Image classification data set "Food101DataSet" (mateng0915/Food101DataSet on GitHub). Class labels (11): beverage, chicken nuggets, chicken rolls, chicken salad, donut, fried chicken, hamburger, hash browns, pizza, sandwich, toast.

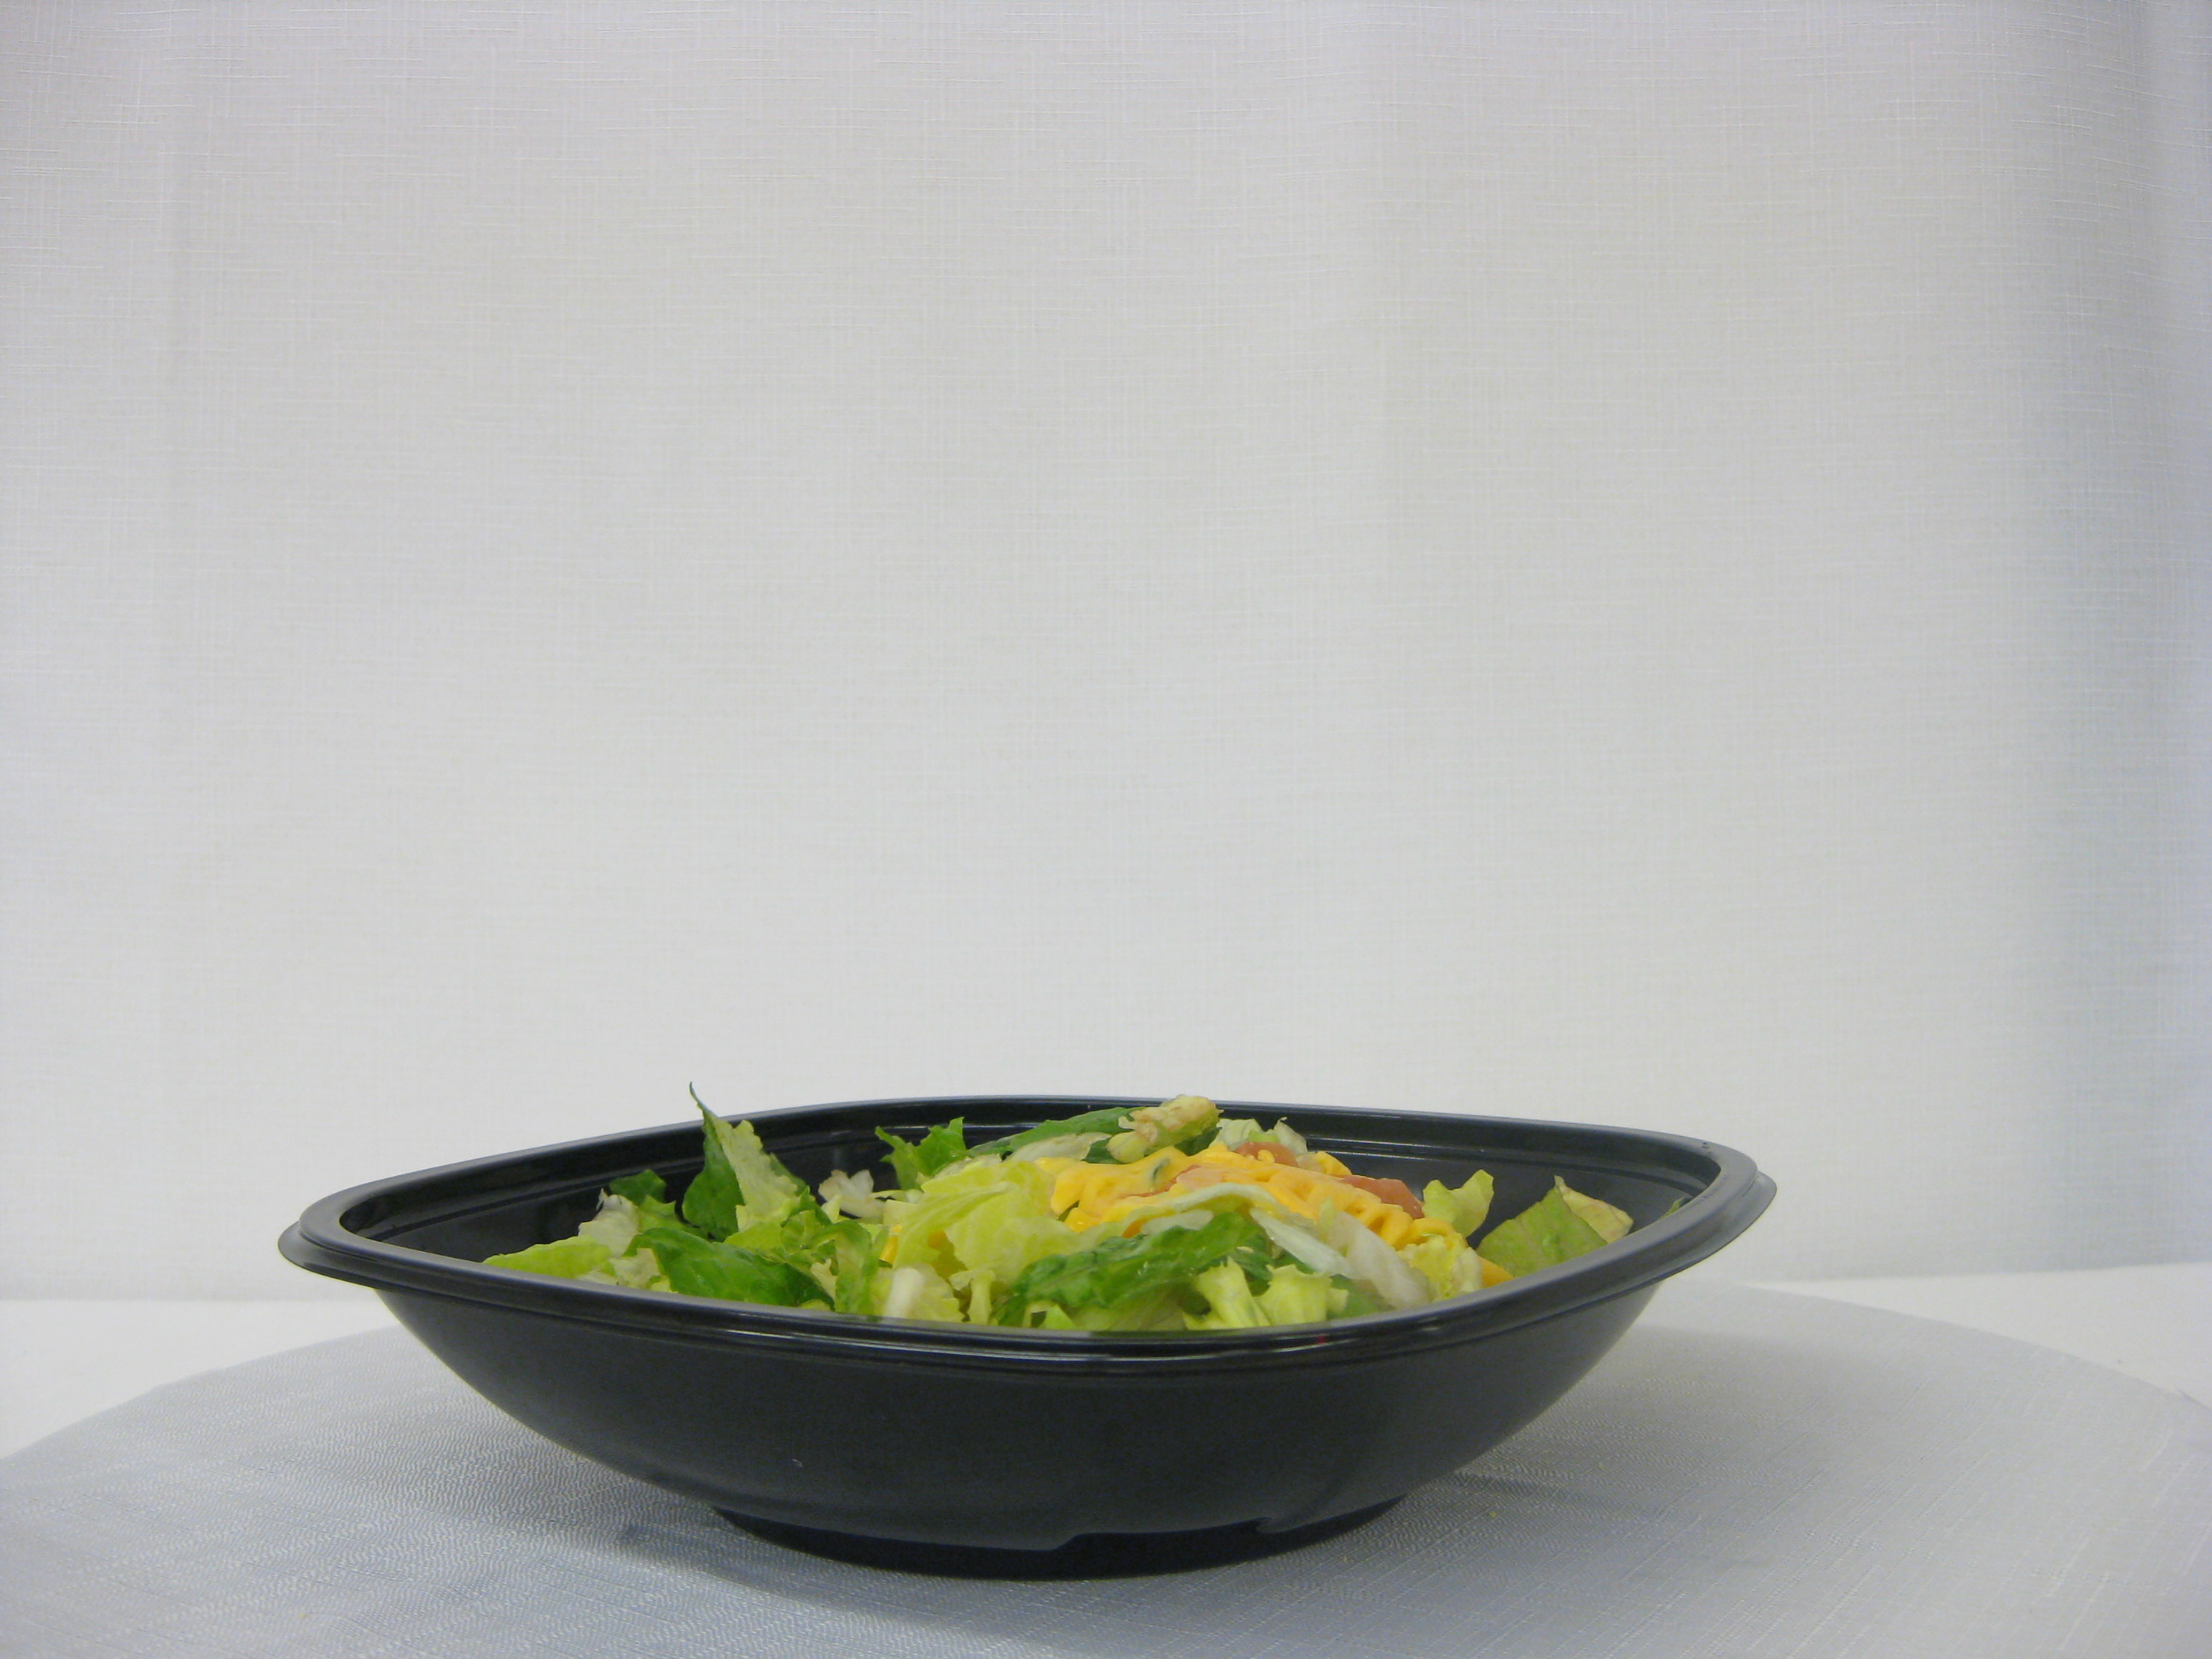
Label: chicken salad

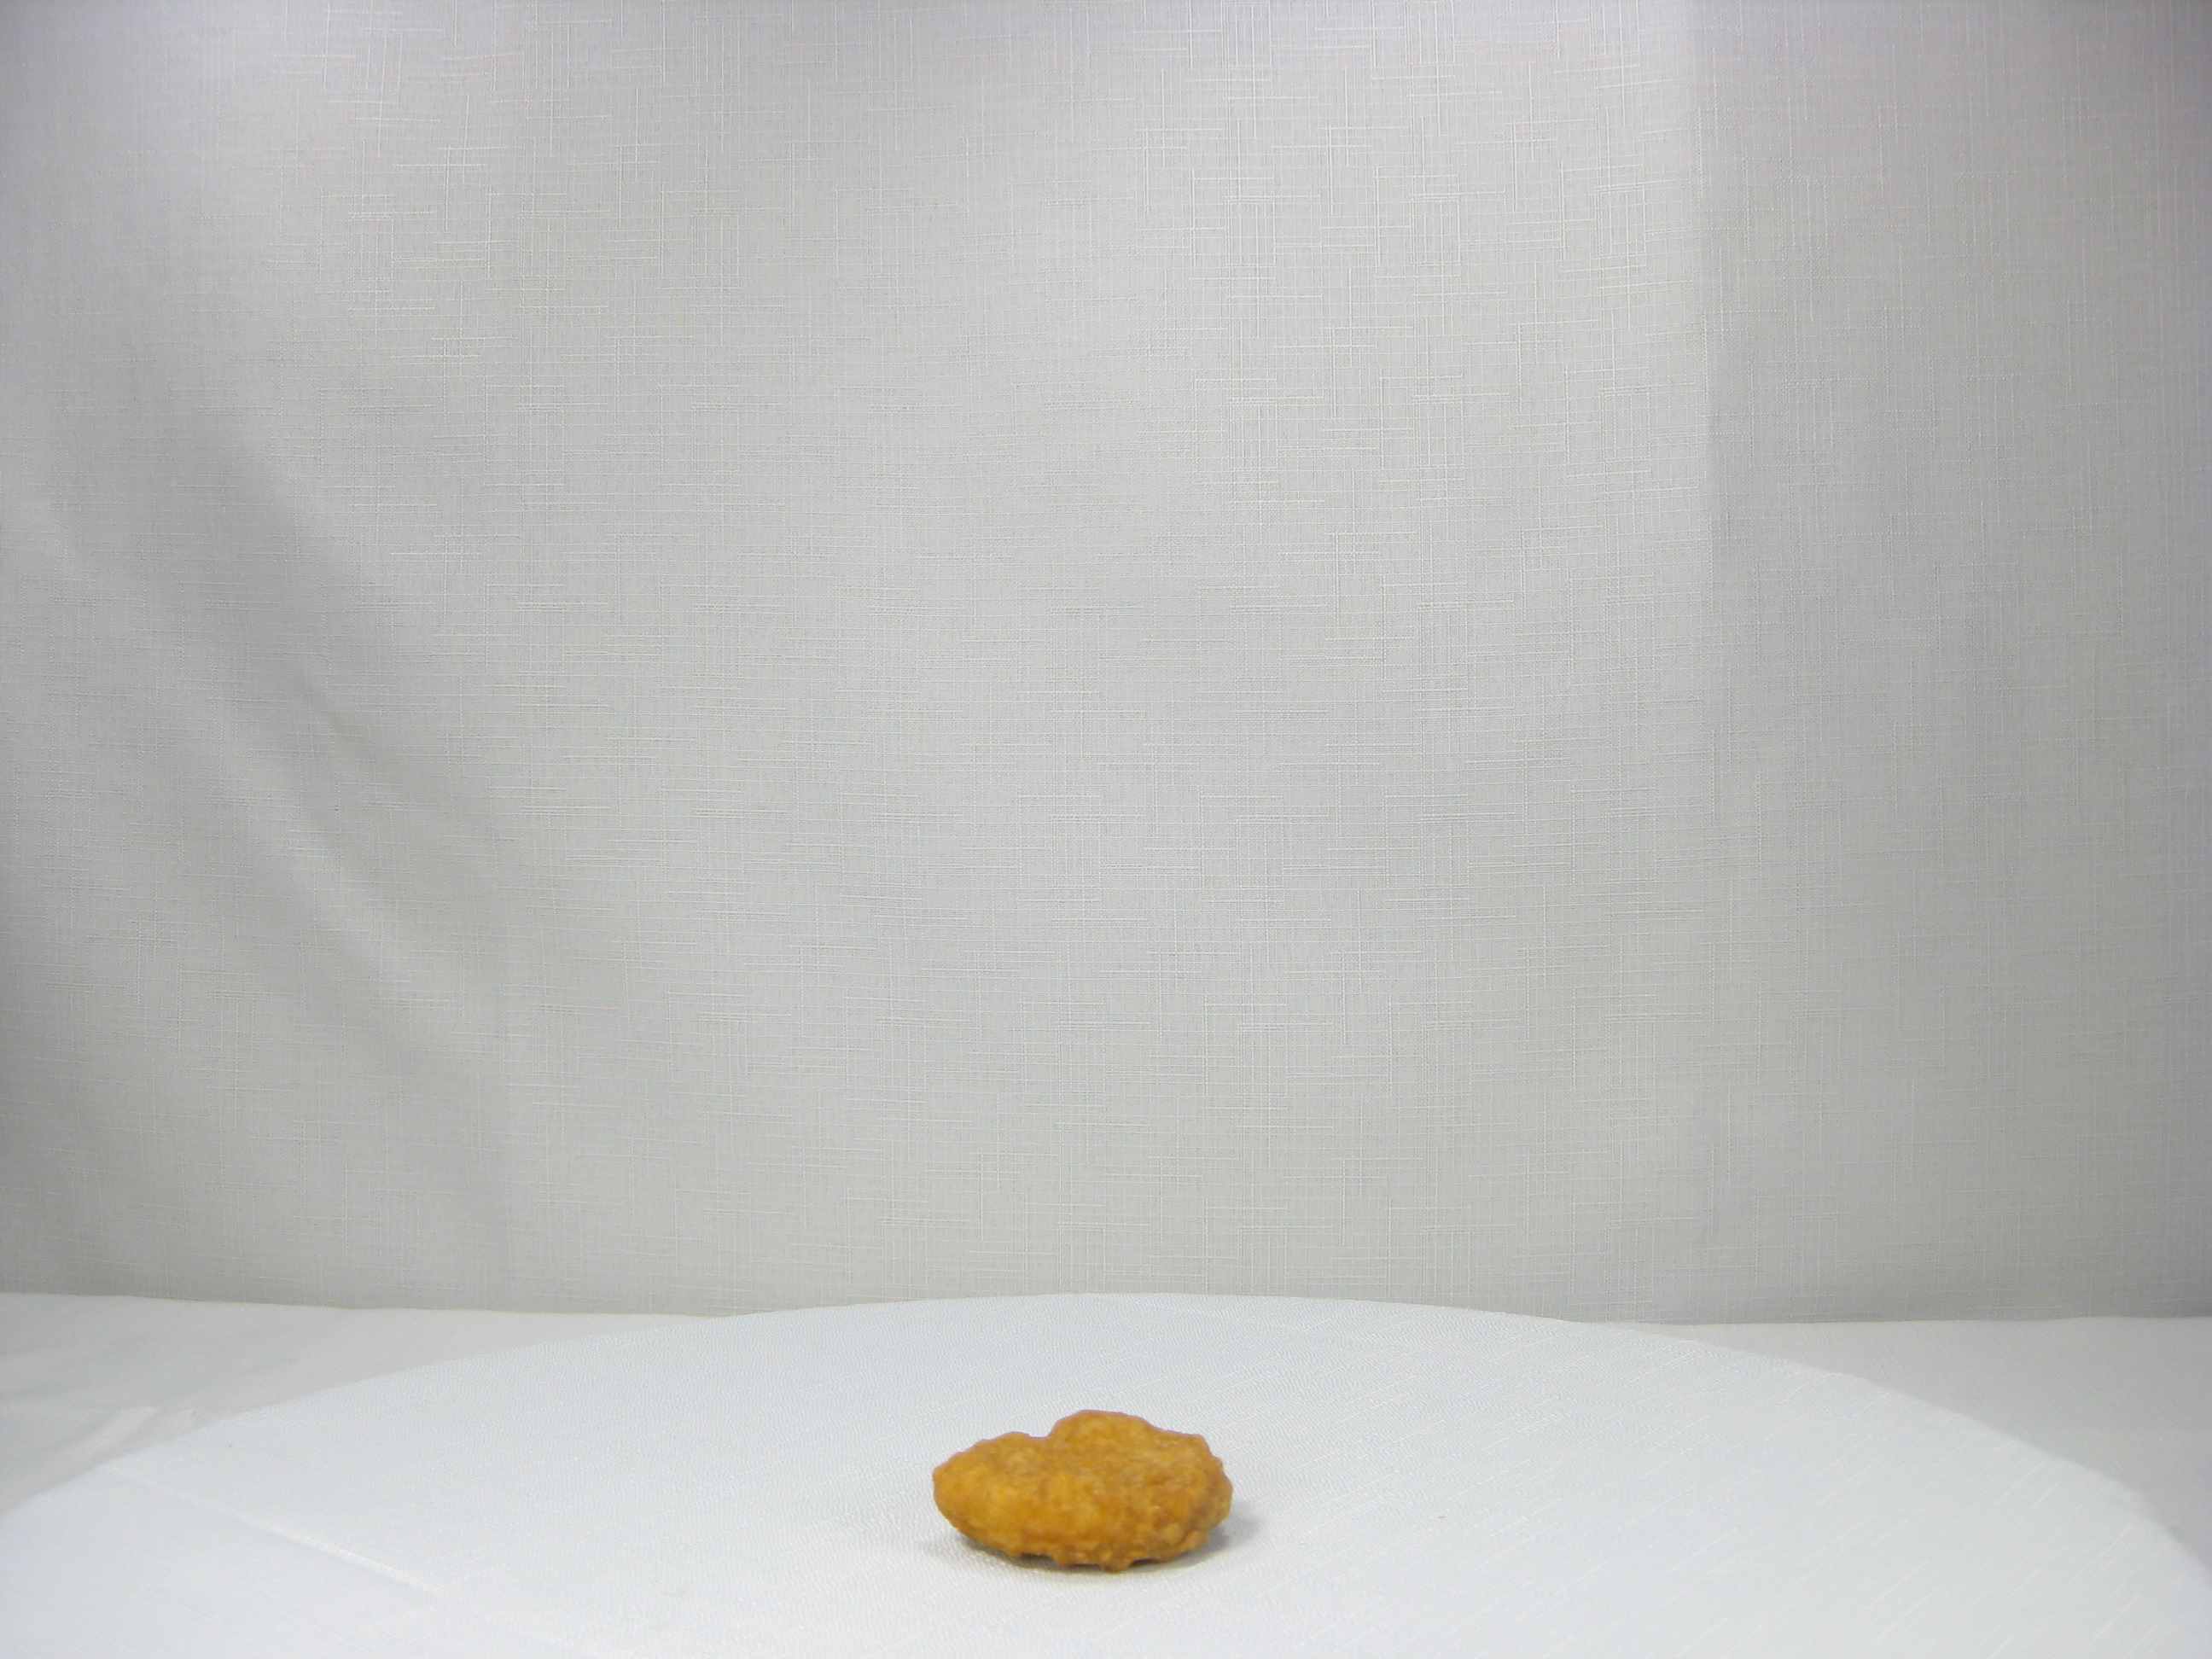
Label: chicken nuggets

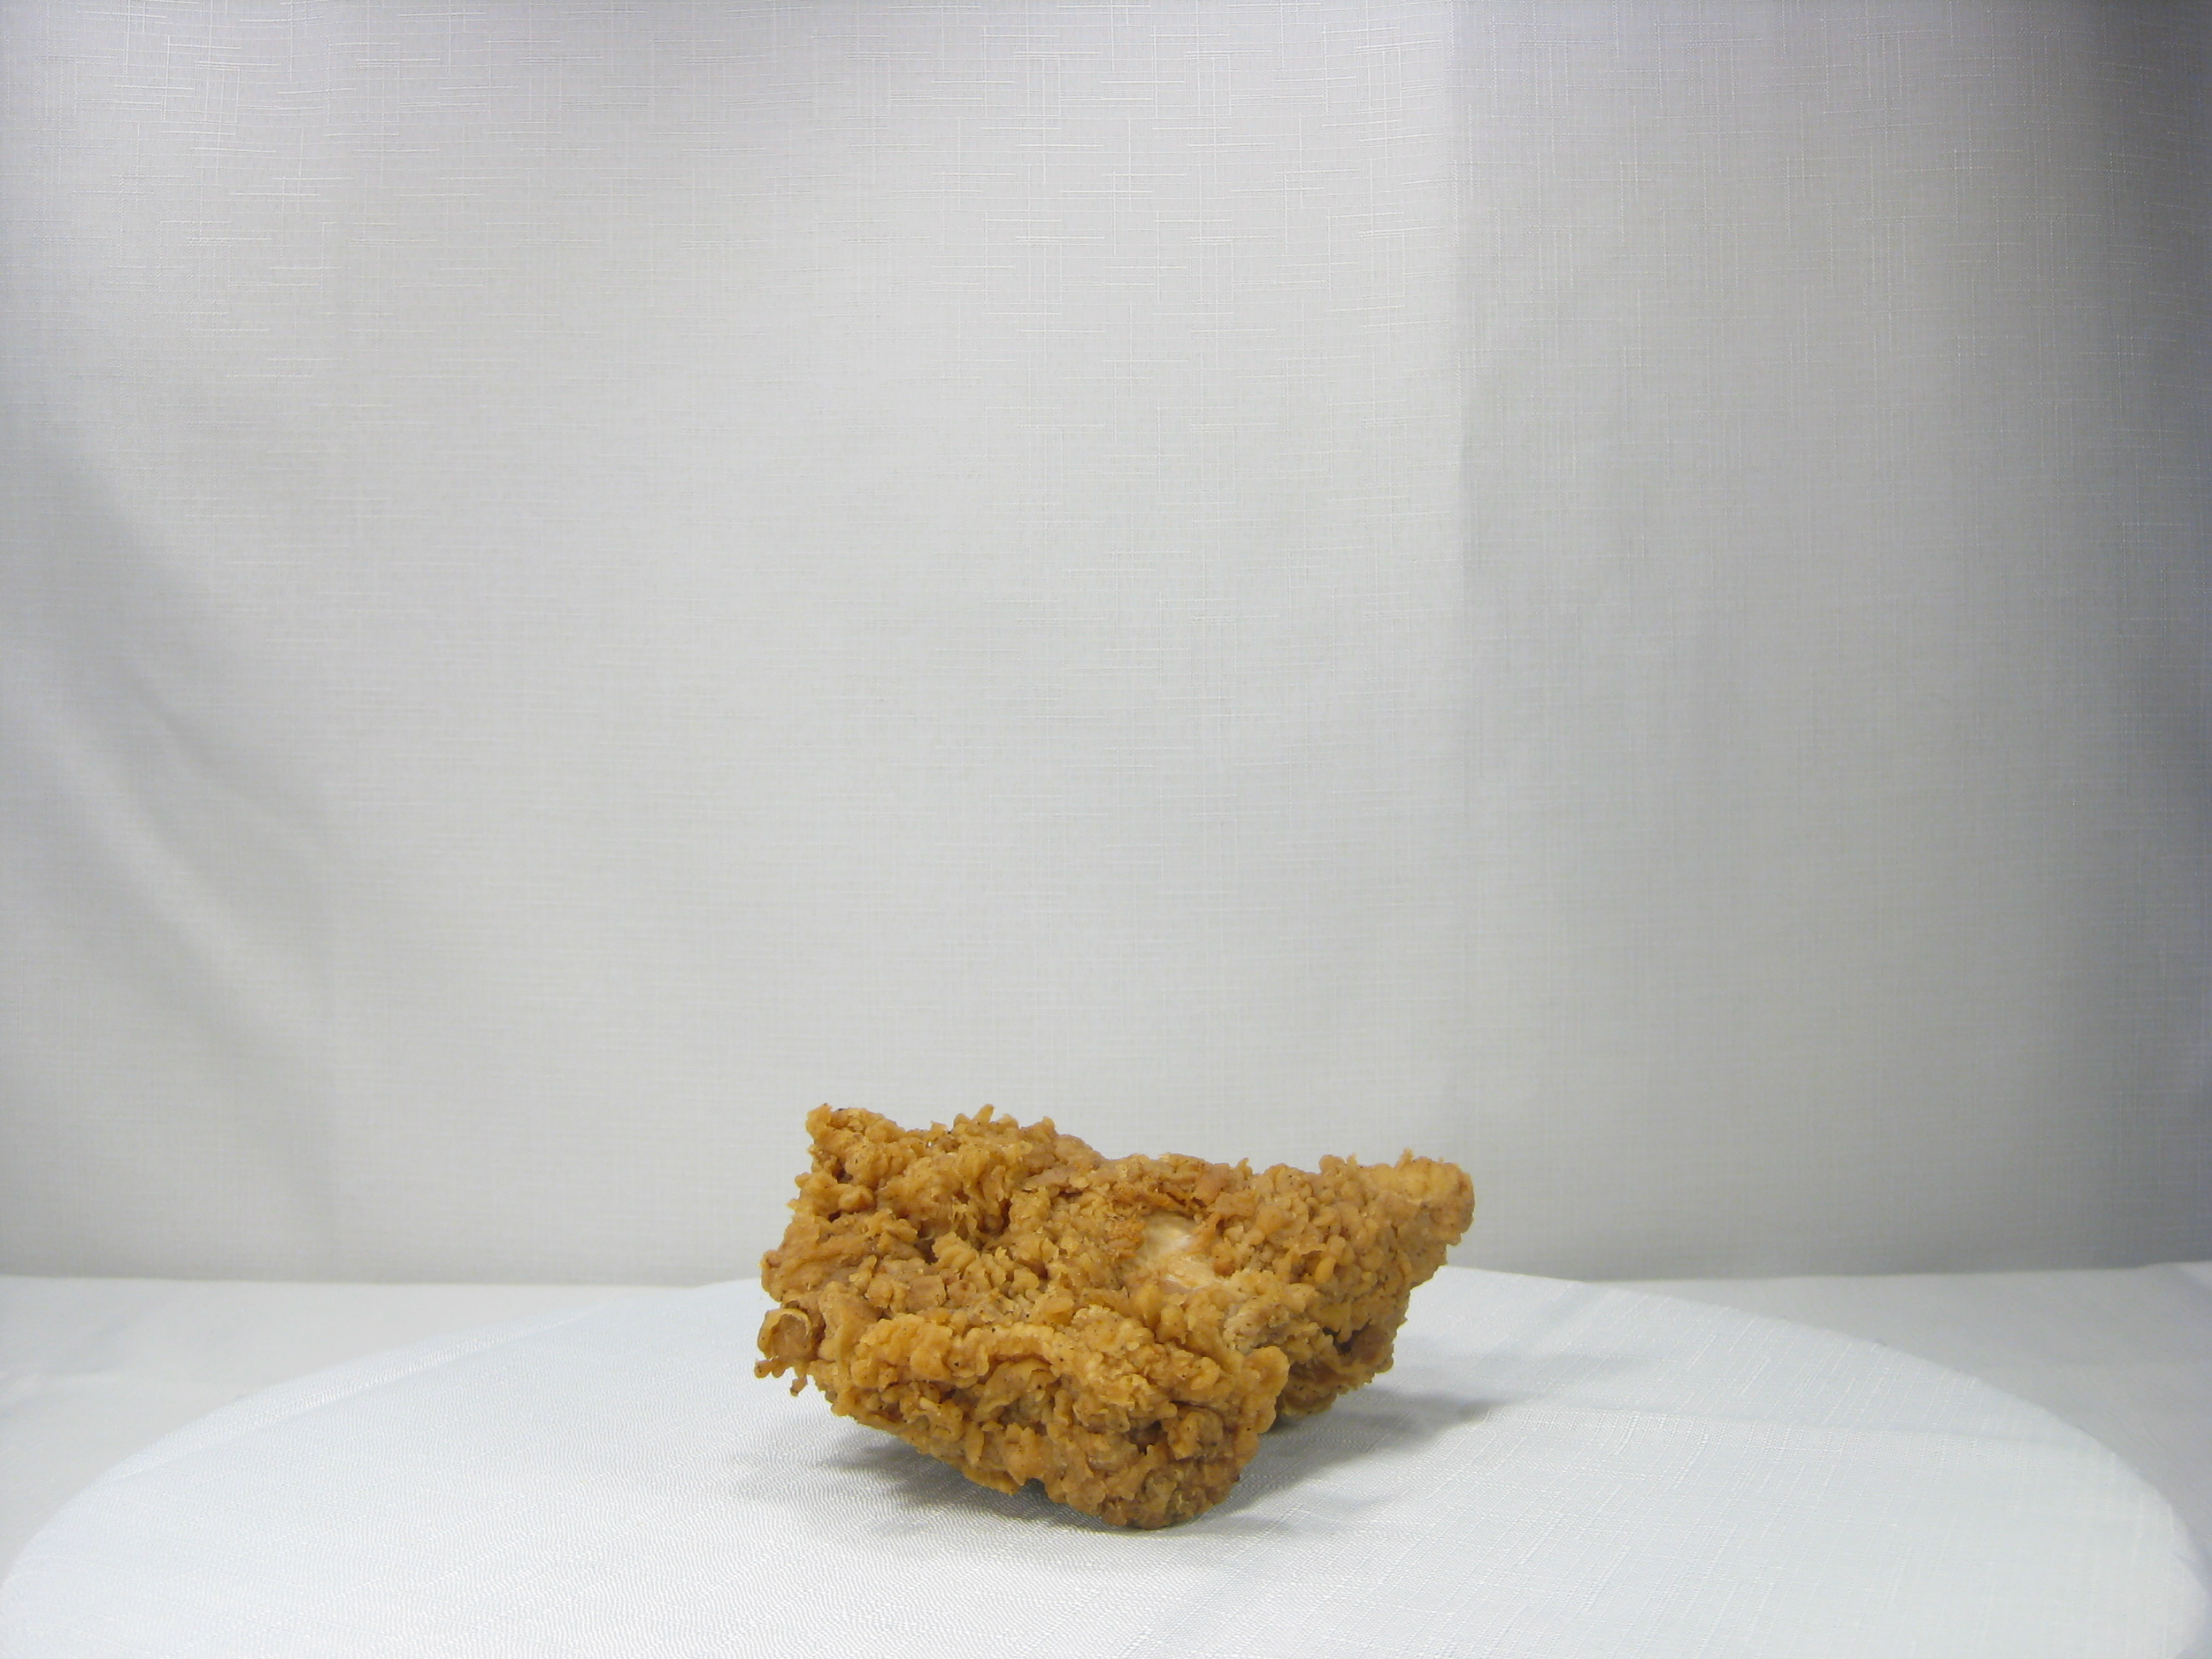
Label: fried chicken

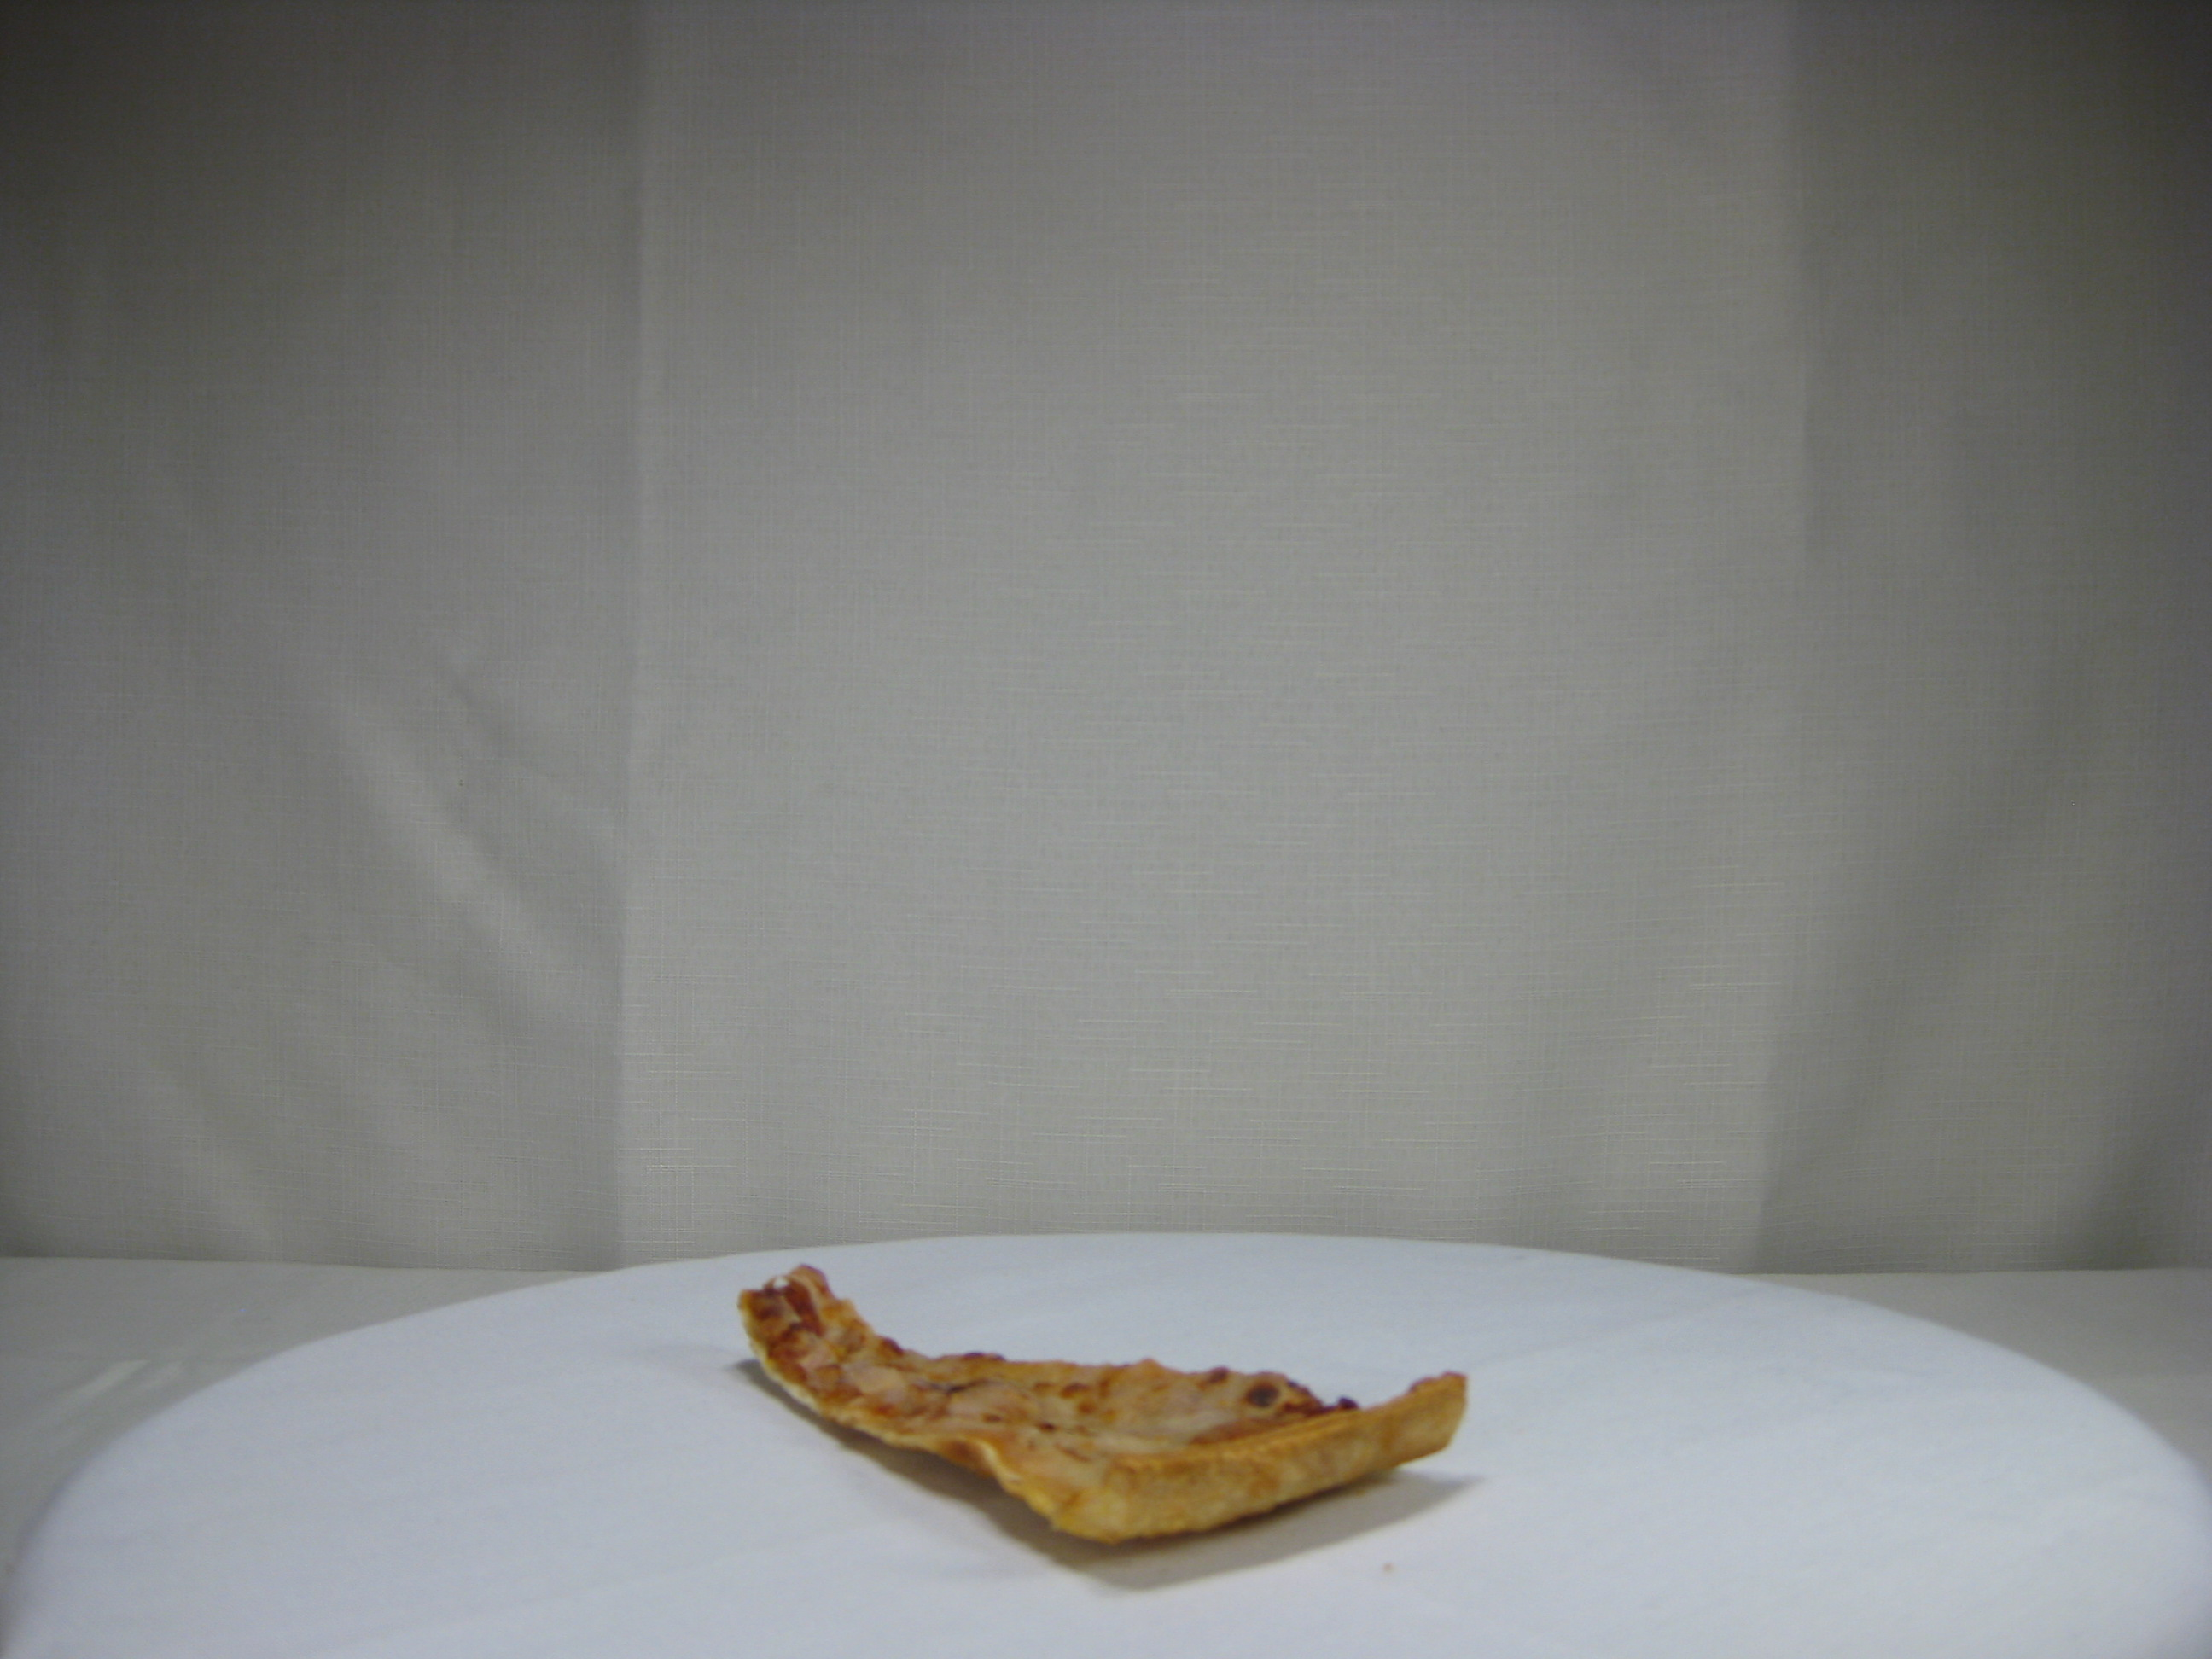
Label: pizza

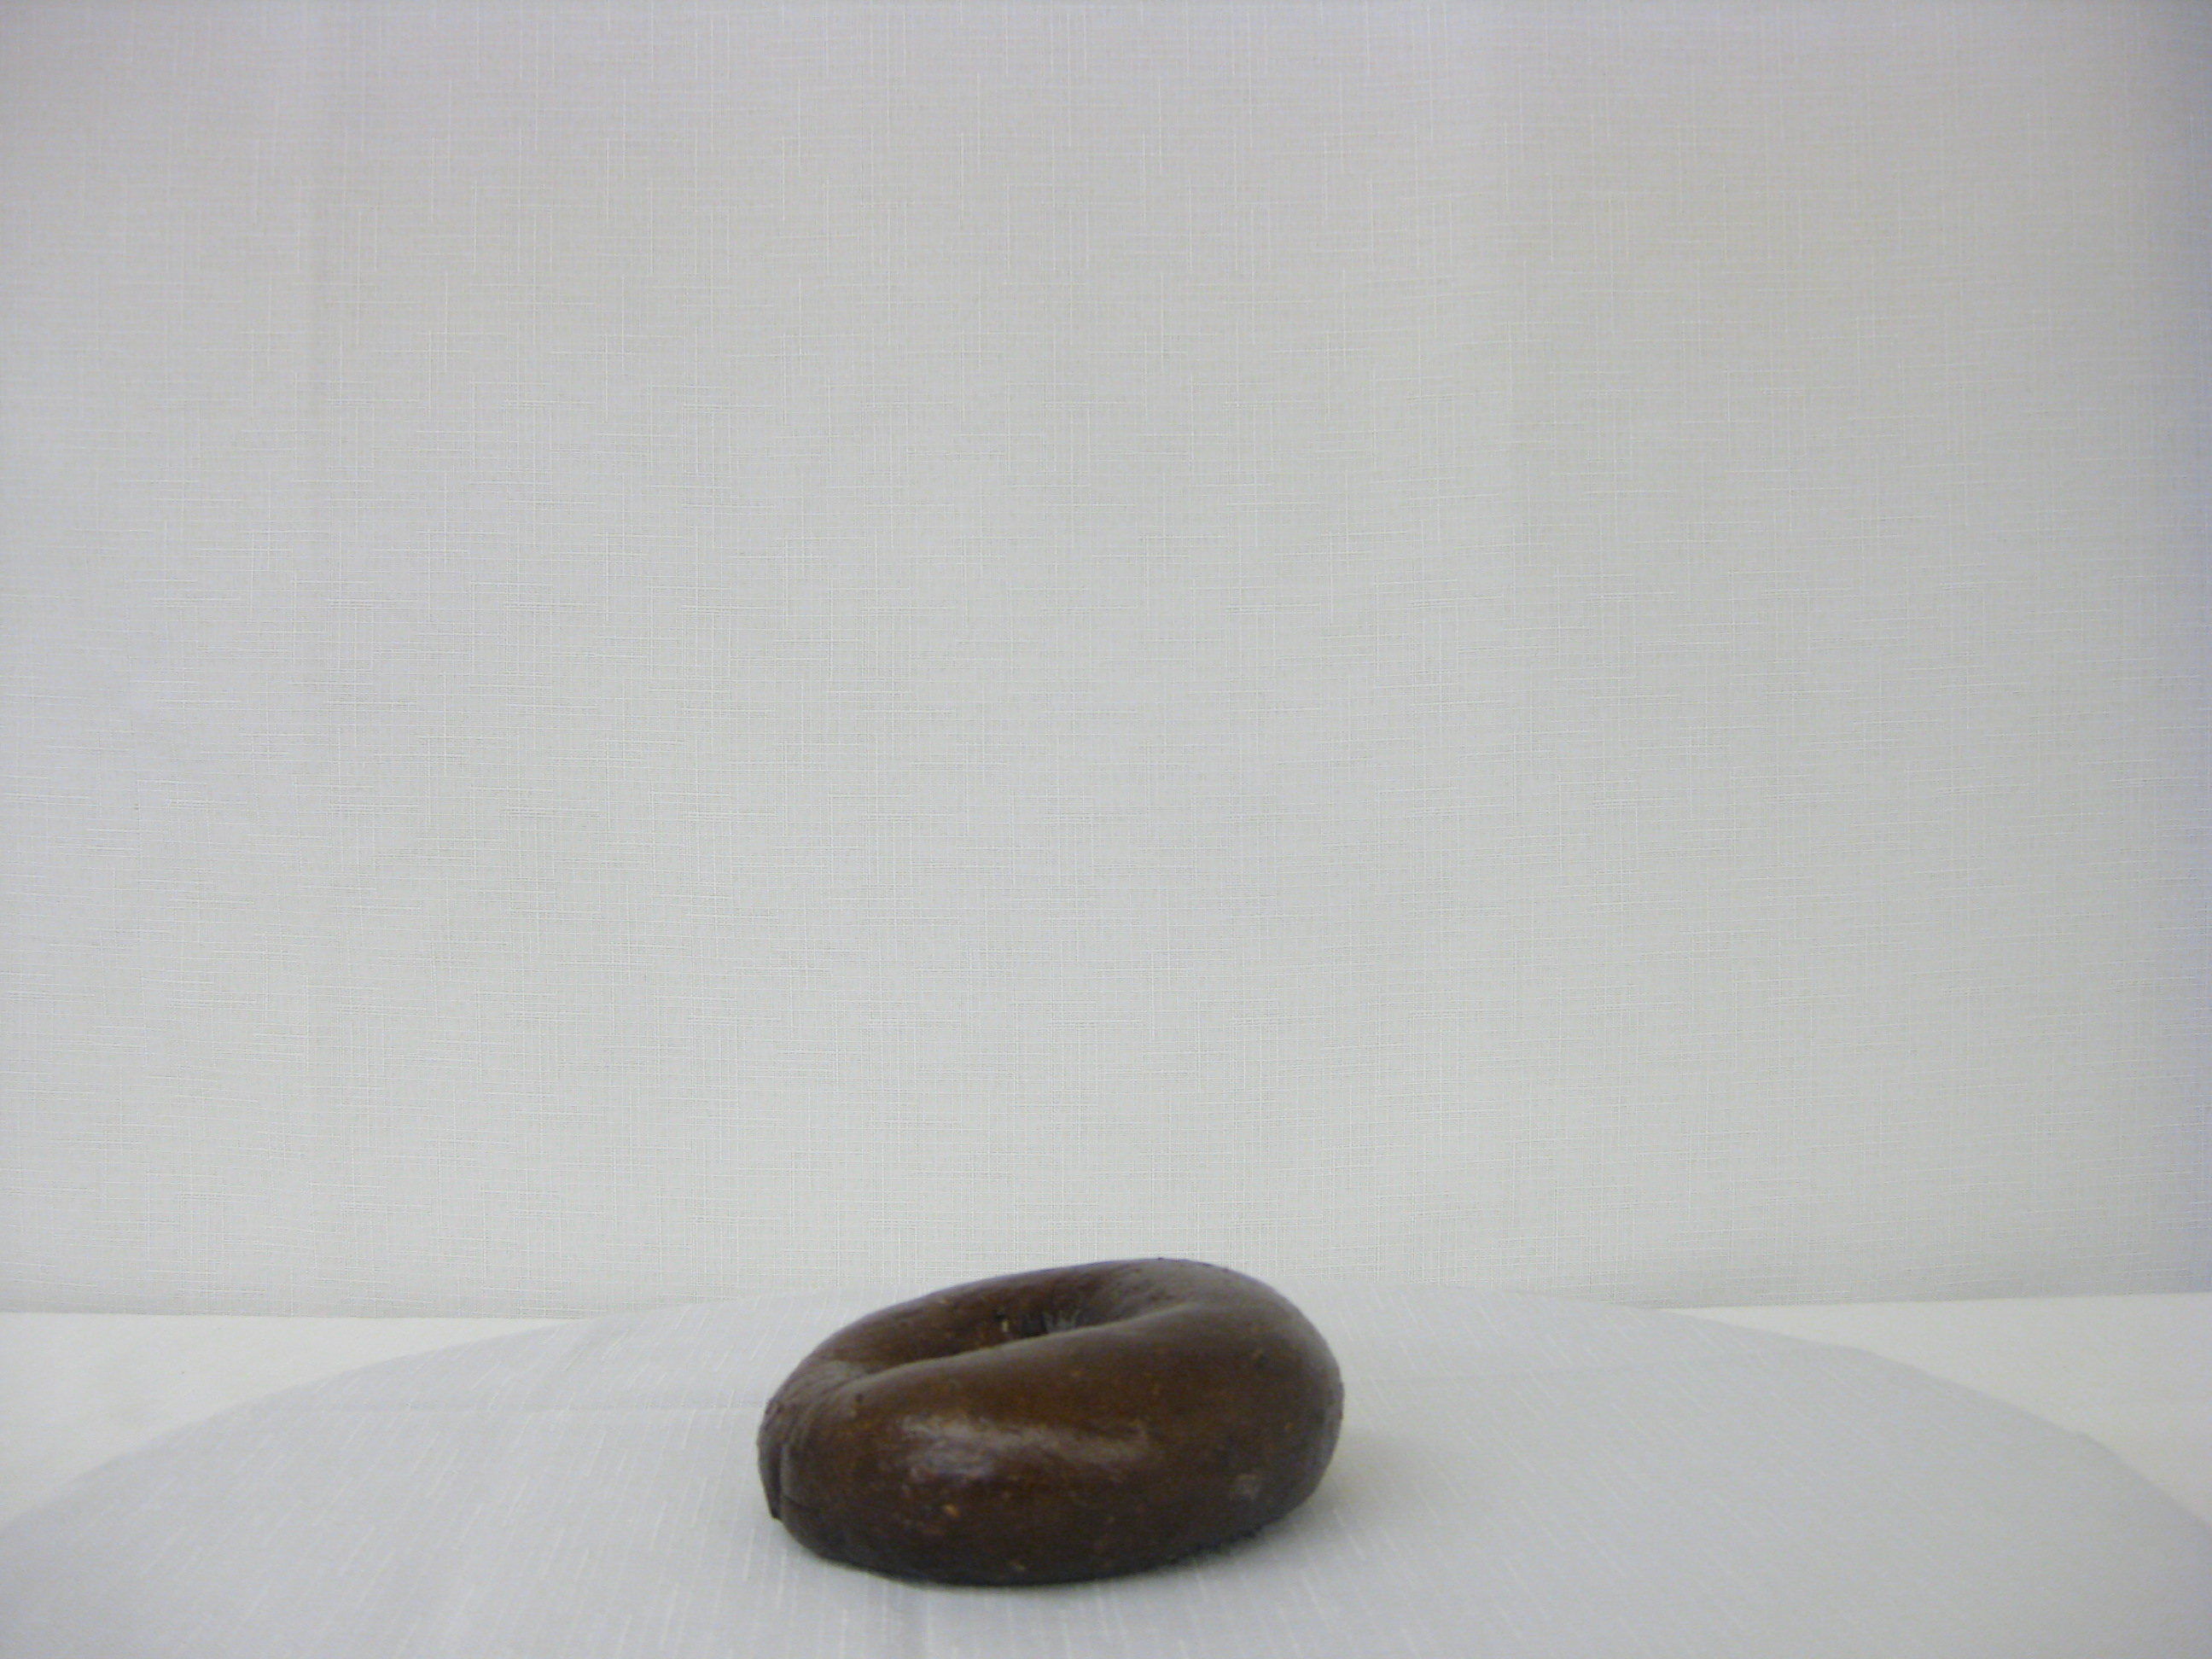
Label: donut

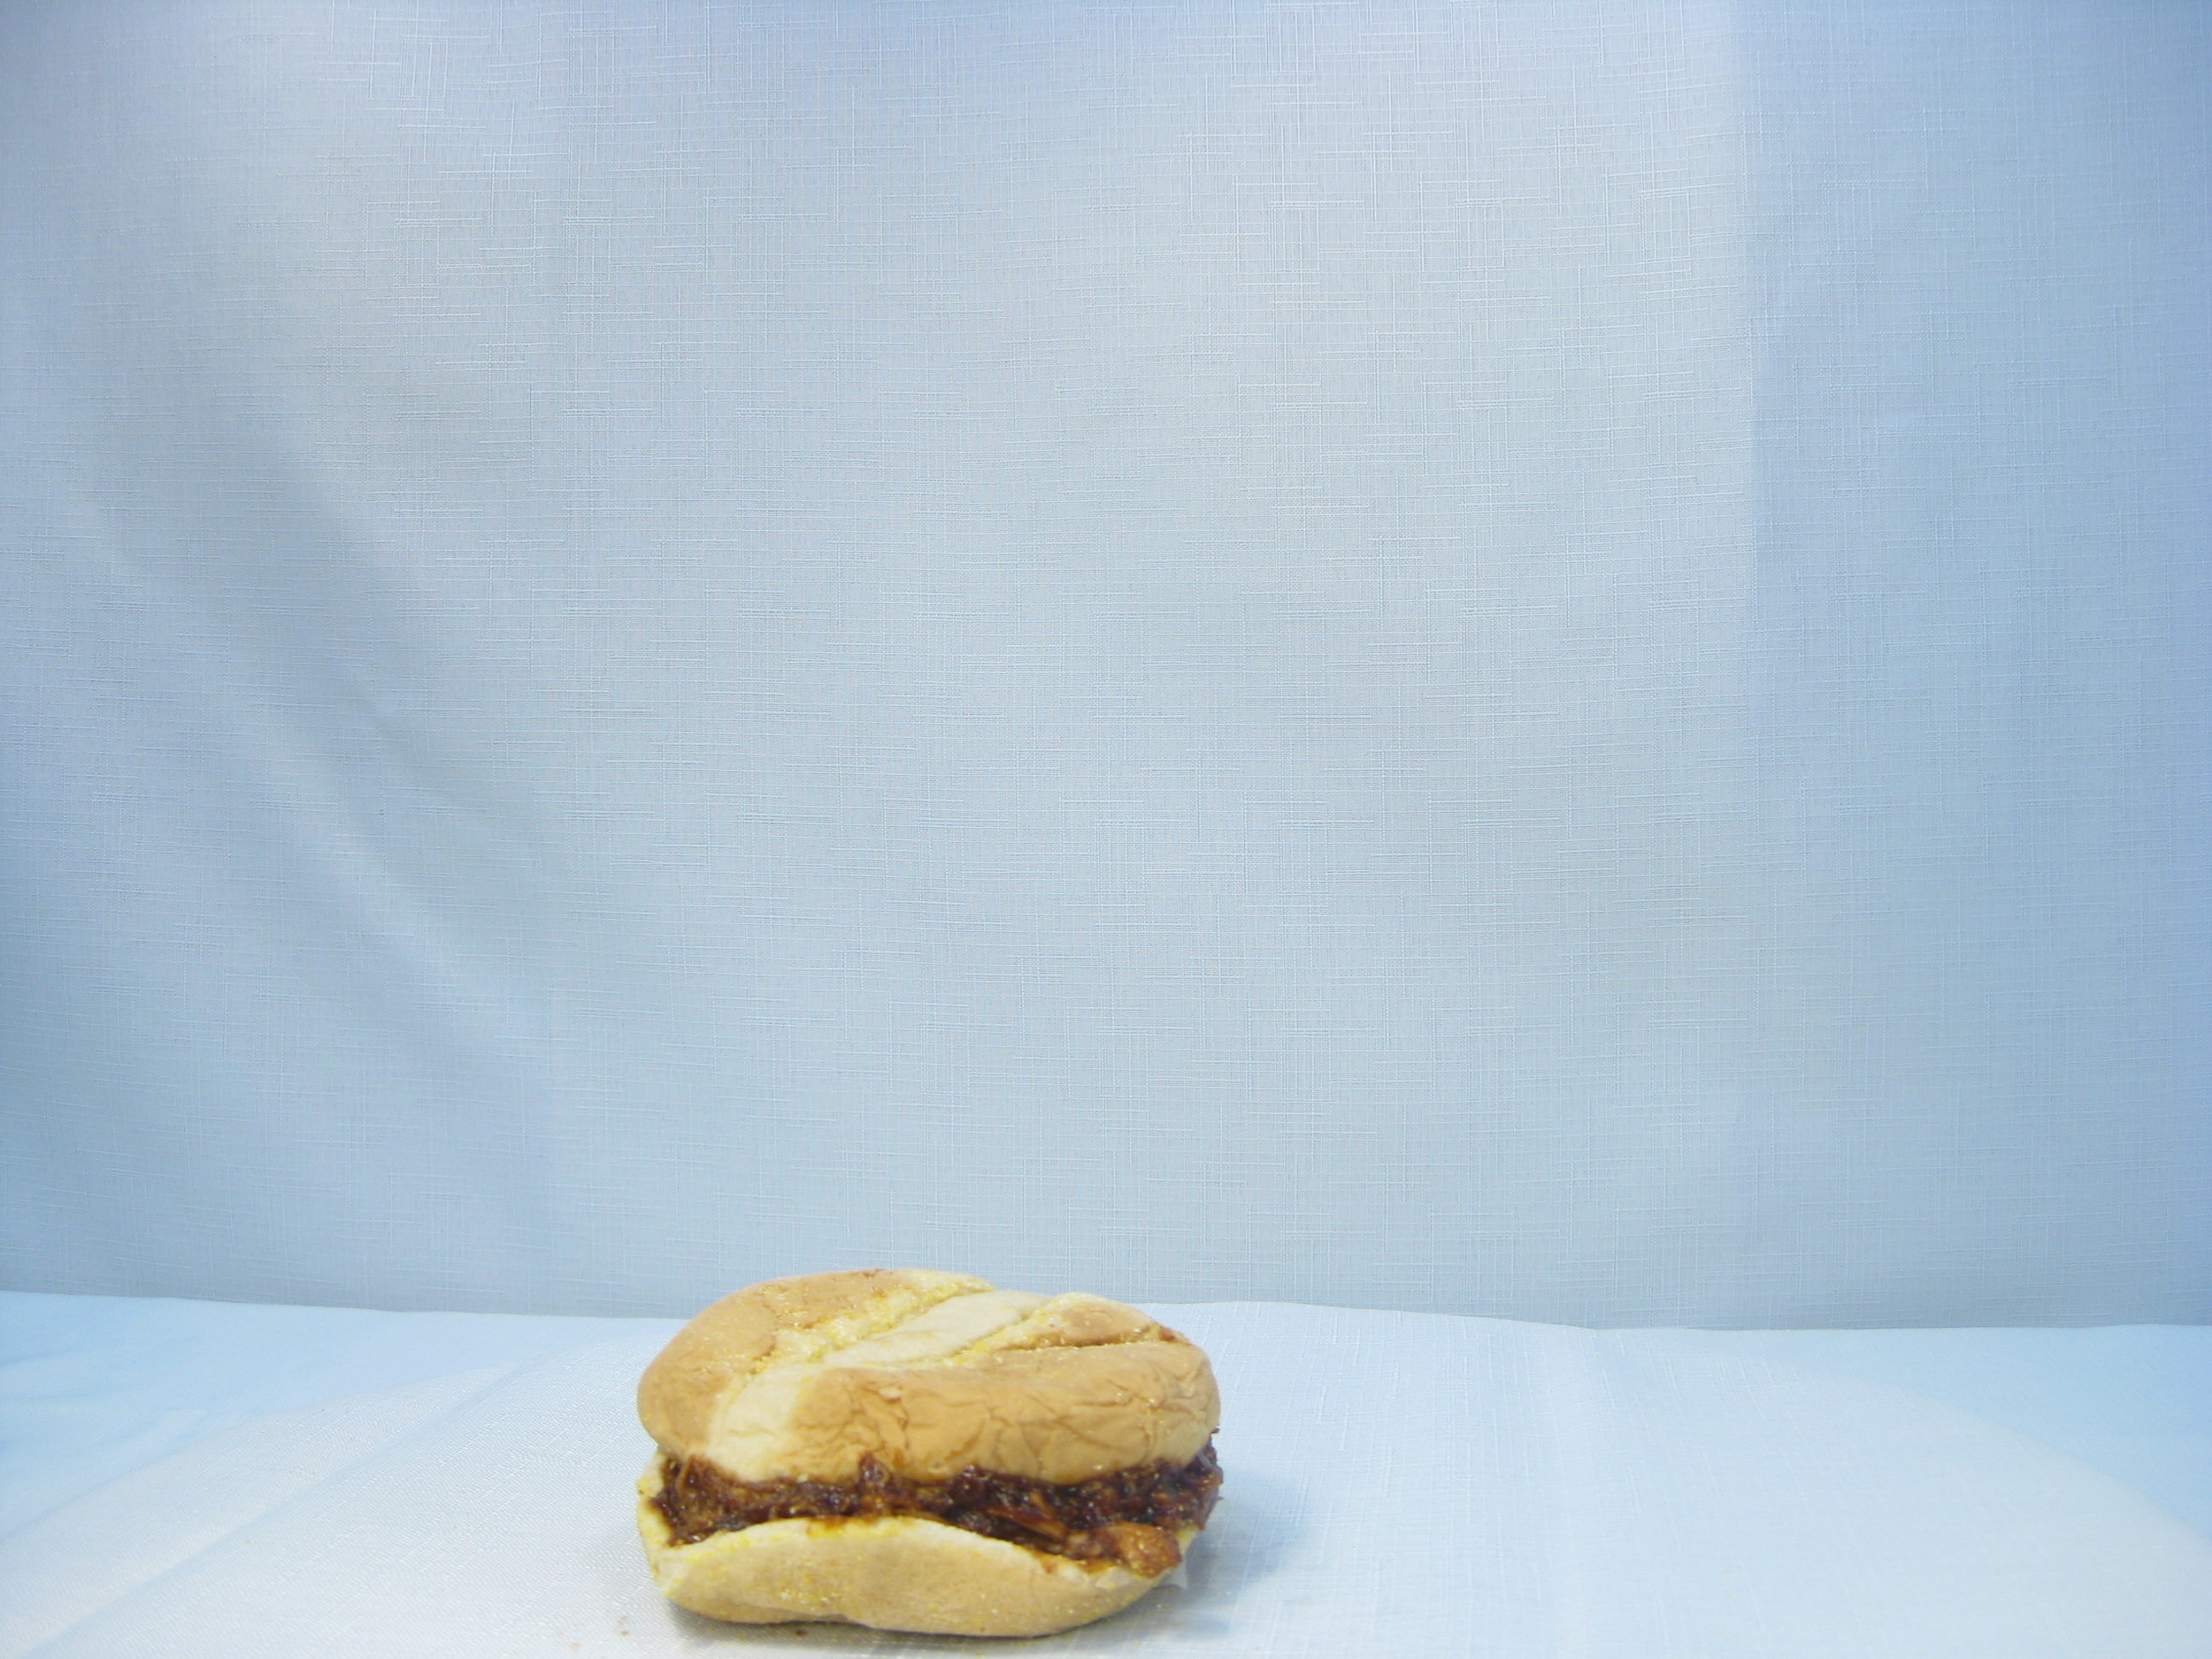
Label: hamburger
